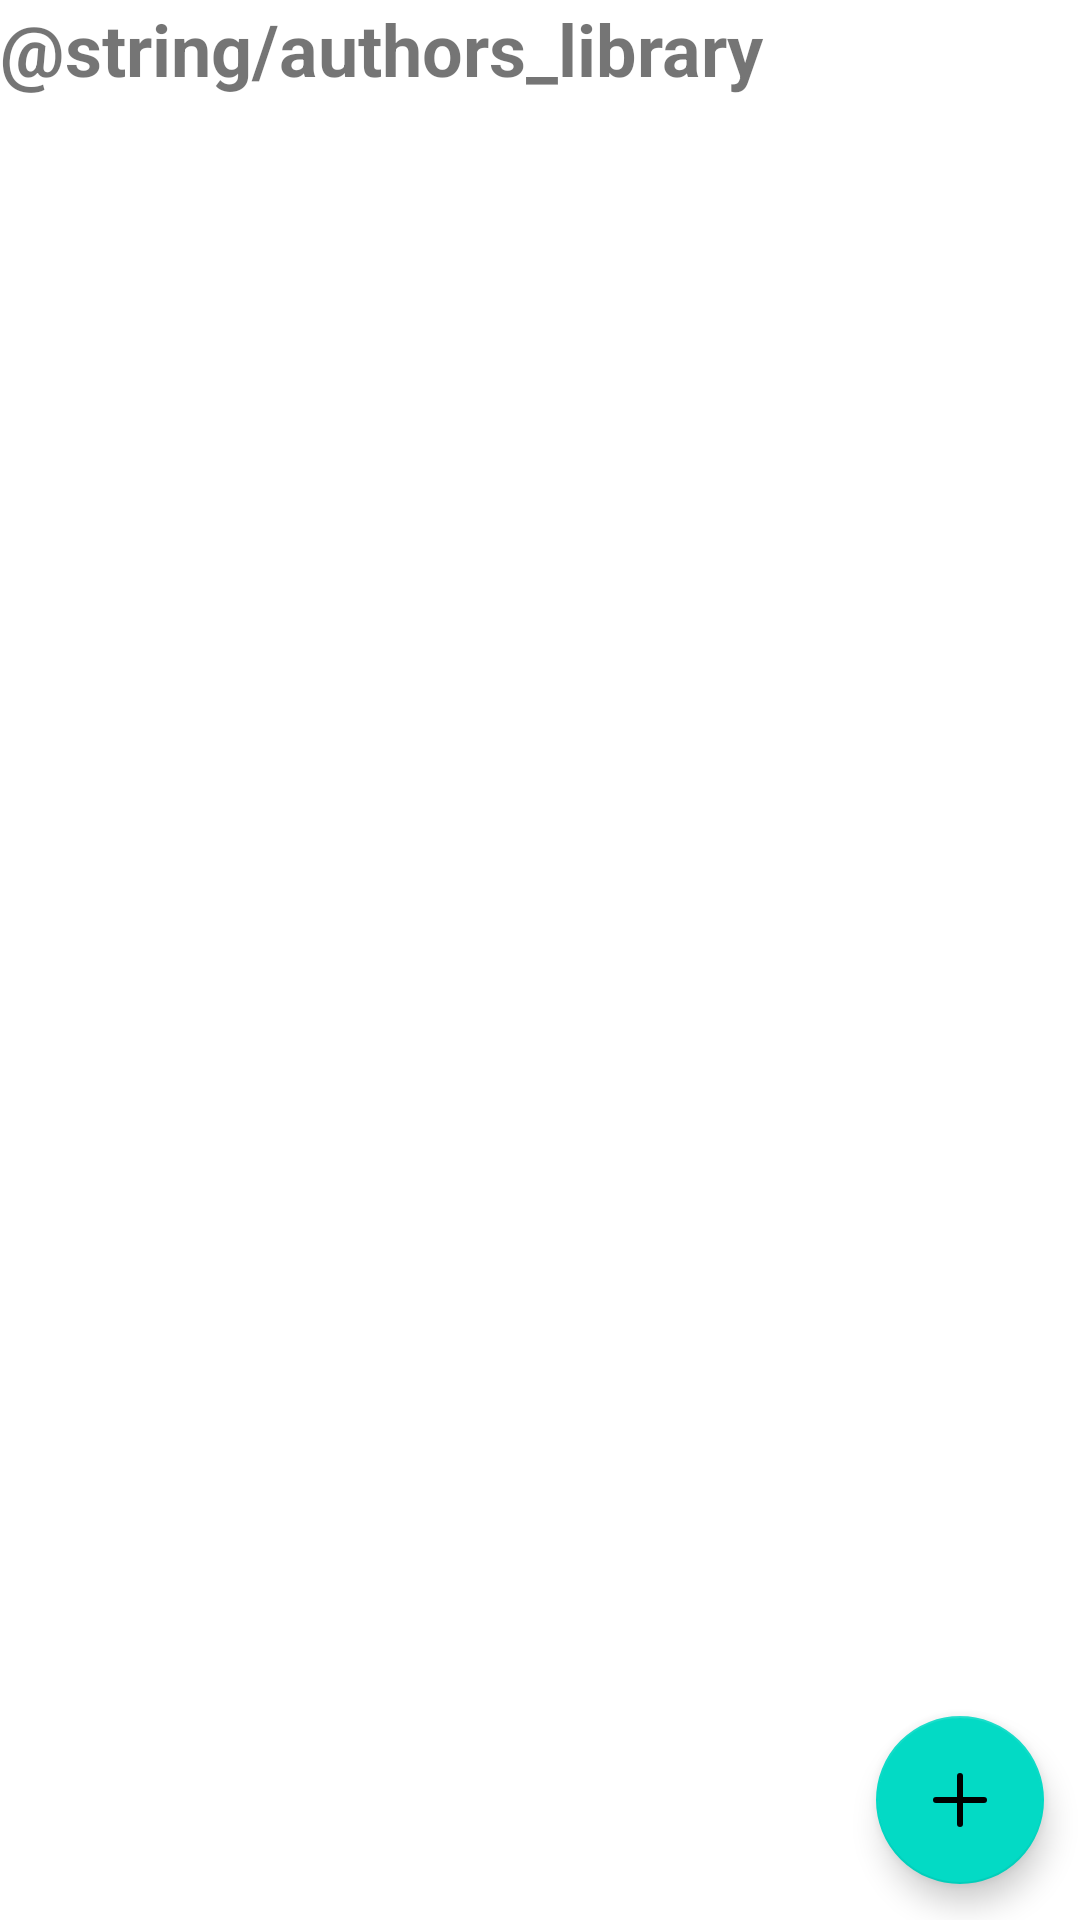

Write the Android layout XML for this screen, with the resource values it uses.
<!-- AndroidManifest.xml: application theme Theme.Lab1 -->
<!-- res/layout/activity_author.xml -->
<?xml version="1.0" encoding="utf-8"?>
<androidx.constraintlayout.widget.ConstraintLayout xmlns:android="http://schemas.android.com/apk/res/android"
    xmlns:app="http://schemas.android.com/apk/res-auto"
    xmlns:tools="http://schemas.android.com/tools"
    android:layout_width="match_parent"
    android:layout_height="match_parent"
    android:layout_margin="10dp"
    android:id="@+id/authors_activity"
    tools:context=".task3.presentation.AuthorActivity">
    <TextView
        android:id="@+id/textView"
        android:layout_width="match_parent"
        android:layout_height="wrap_content"
        android:layout_marginBottom="20dp"
        android:gravity="center|start"
        android:text="@string/authors_library"
        android:textSize="24sp"
        android:textStyle="bold"
        app:layout_constraintTop_toTopOf="parent"
        app:layout_constraintStart_toStartOf="parent"
        />
    <androidx.recyclerview.widget.RecyclerView
        android:id="@+id/authors_list"
        android:layout_width="match_parent"
        android:layout_height="0dp"
        android:orientation="vertical"
        app:layoutManager="androidx.recyclerview.widget.LinearLayoutManager"
        app:layout_constraintTop_toBottomOf="@id/textView"
        app:layout_constraintStart_toStartOf="parent"
        app:layout_constraintEnd_toEndOf="parent"
        app:layout_constraintBottom_toTopOf="@id/addButton">
    </androidx.recyclerview.widget.RecyclerView>

    <ProgressBar
        android:id="@+id/progress_bar"
        style="?android:attr/progressBarStyle"
        android:layout_width="wrap_content"
        android:layout_height="wrap_content"
        android:layout_gravity="center"
        android:layout_weight="1"
        android:indeterminateTint="@color/orange"
        app:layout_constraintBottom_toBottomOf="@id/authors_list"
        app:layout_constraintEnd_toEndOf="@id/authors_list"
        app:layout_constraintStart_toStartOf="@id/authors_list"
        app:layout_constraintTop_toTopOf="@id/authors_list"
        android:visibility="visible" />

    <com.google.android.material.floatingactionbutton.FloatingActionButton
        android:id="@+id/addButton"
        android:layout_width="wrap_content"
        android:layout_height="wrap_content"
        android:layout_margin="@dimen/buttons_margin"
        android:clickable="true"
        app:layout_constraintTop_toBottomOf="@id/authors_list"
        app:layout_constraintEnd_toEndOf="parent"
        app:layout_constraintBottom_toBottomOf="parent"
        app:srcCompat="@drawable/ic_plus"
        android:contentDescription="@string/fab_transformation_scrim_behavior" />

</androidx.constraintlayout.widget.ConstraintLayout>
<!-- resources referenced by this layout -->
<resources>
  <color name="orange">#F44D0B</color>
  <dimen name="buttons_margin">12dp</dimen>
  <!-- drawable ic_plus (drawable) -->
  <?xml version="1.0" encoding="utf-8"?>
  <vector xmlns:android="http://schemas.android.com/apk/res/android"
      android:width="24dp"
      android:height="24dp"
      android:viewportWidth="24"
      android:viewportHeight="24">
      <path
          android:pathData="M12,4L12,20"
          android:strokeWidth="2"
          android:fillColor="#00000000"
          android:strokeColor="#ffffff"
          android:strokeLineCap="round"/>
      <path
          android:pathData="M4,12L20,12"
          android:strokeWidth="2"
          android:fillColor="#00000000"
          android:strokeColor="#ffffff"
          android:strokeLineCap="round"/>
  </vector>
  <style name="Theme.Lab1" parent="Theme.MaterialComponents.DayNight.DarkActionBar">
          
          <item name="colorPrimary">@color/purple_500</item>
          <item name="colorPrimaryVariant">@color/purple_700</item>
          <item name="colorOnPrimary">@color/white</item>
          
          <item name="colorSecondary">@color/teal_200</item>
          <item name="colorSecondaryVariant">@color/teal_700</item>
          <item name="colorOnSecondary">@color/black</item>
          
          <item name="android:statusBarColor">?attr/colorPrimaryVariant</item>
          
      </style>
  <color name="purple_500">#FF6200EE</color>
  <color name="purple_700">#FF3700B3</color>
  <color name="white">#FFFFFFFF</color>
  <color name="teal_200">#FF03DAC5</color>
  <color name="teal_700">#FF018786</color>
  <color name="black">#FF000000</color>
</resources>
